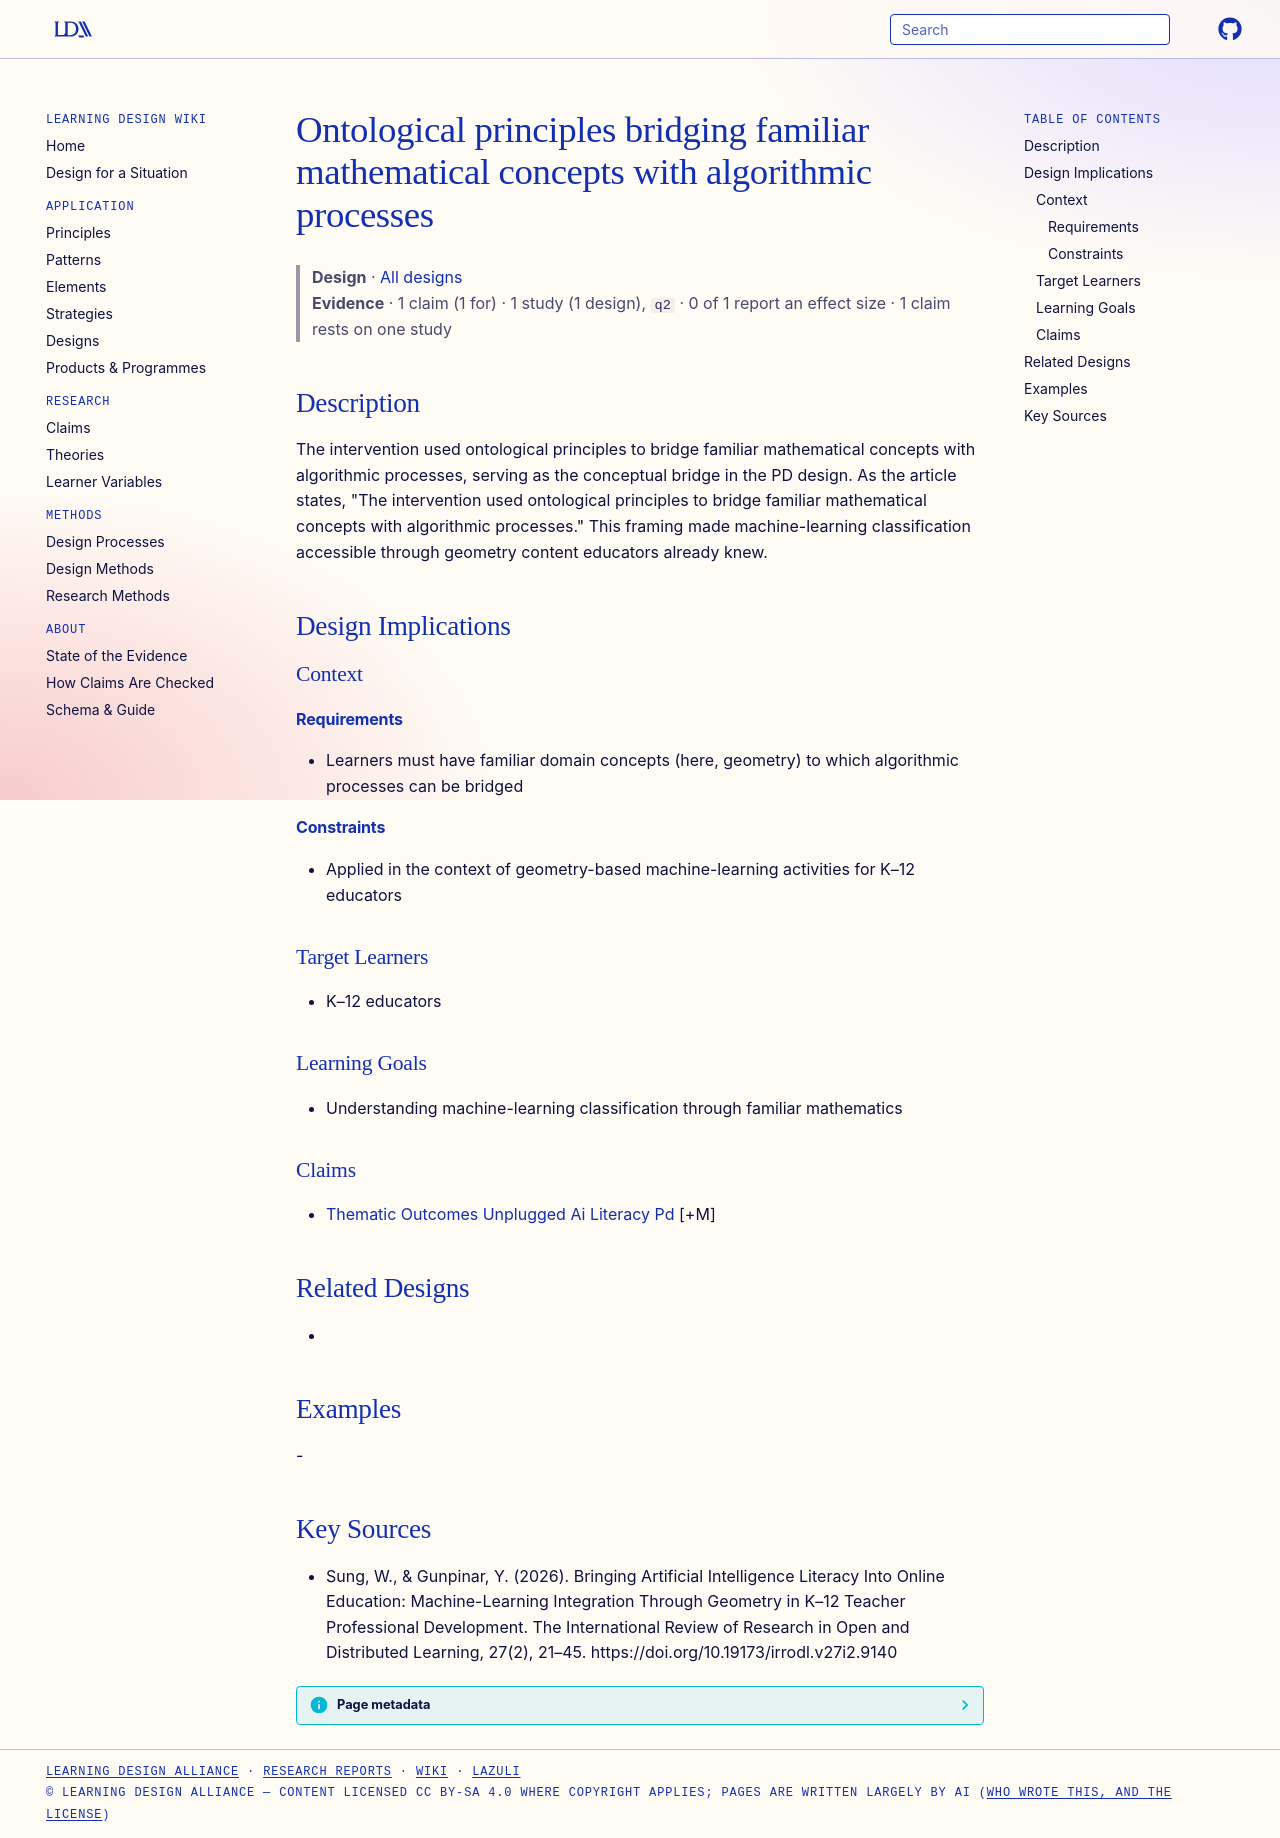

repository: Learning-Design-Alliance/learning-wiki · page: designs/ontological-bridging-math-concepts-algorithmic-processes/index.html · generator: mkdocs

---
type: design
id: ontological-bridging-math-concepts-algorithmic-processes
title: Ontological principles bridging familiar mathematical concepts with algorithmic processes
description: The intervention used ontological principles to bridge familiar mathematical concepts with algorithmic processes, serving as the conceptual bridge in the PD design.
status: review
generated:
  by: "process:settle-candidates"
  at: 2026-10-11
sources:
  - id: sung-2026
    resource: "https://doi.org/10.19173/irrodl.v27i2.9140"
    title: "Sung, W., & Gunpinar, Y. (2026). Bringing Artificial Intelligence Literacy Into Online Education: Machine-Learning Integration Through Geometry in K–12 Teacher Professional Development. The International Review of Research in Open and Distributed Learning, 27(2), 21–45. https://doi.org/10.19173/irrodl.v27i2.9140"
    author: "Sung, W., & Gunpinar, Y"
---

# Ontological principles bridging familiar mathematical concepts with algorithmic processes

> **Design** · [All designs](index.md)
> **Evidence** · 1 claim (1 for) · 1 study (1 design), `q2` · 0 of 1 report an effect size · 1 claim rests on one study

## Description
The intervention used ontological principles to bridge familiar mathematical concepts with algorithmic processes, serving as the conceptual bridge in the PD design. As the article states, "The intervention used ontological principles to bridge familiar mathematical concepts with algorithmic processes." This framing made machine-learning classification accessible through geometry content educators already knew.

## Design Implications

### Context
#### Requirements
- Learners must have familiar domain concepts (here, geometry) to which algorithmic processes can be bridged
#### Constraints
- Applied in the context of geometry-based machine-learning activities for K–12 educators

### Target Learners
- K–12 educators

### Learning Goals
- Understanding machine-learning classification through familiar mathematics

### Claims
- [Thematic Outcomes Unplugged Ai Literacy Pd](../claims/thematic-outcomes-unplugged-ai-literacy-pd.md) [+M]

## Related Designs
- 

## Examples
-

## Key Sources
- Sung, W., & Gunpinar, Y. (2026). Bringing Artificial Intelligence Literacy Into Online Education: Machine-Learning Integration Through Geometry in K–12 Teacher Professional Development. The International Review of Research in Open and Distributed Learning, 27(2), 21–45. https://doi.org/10.19173/irrodl.v27i2.9140
